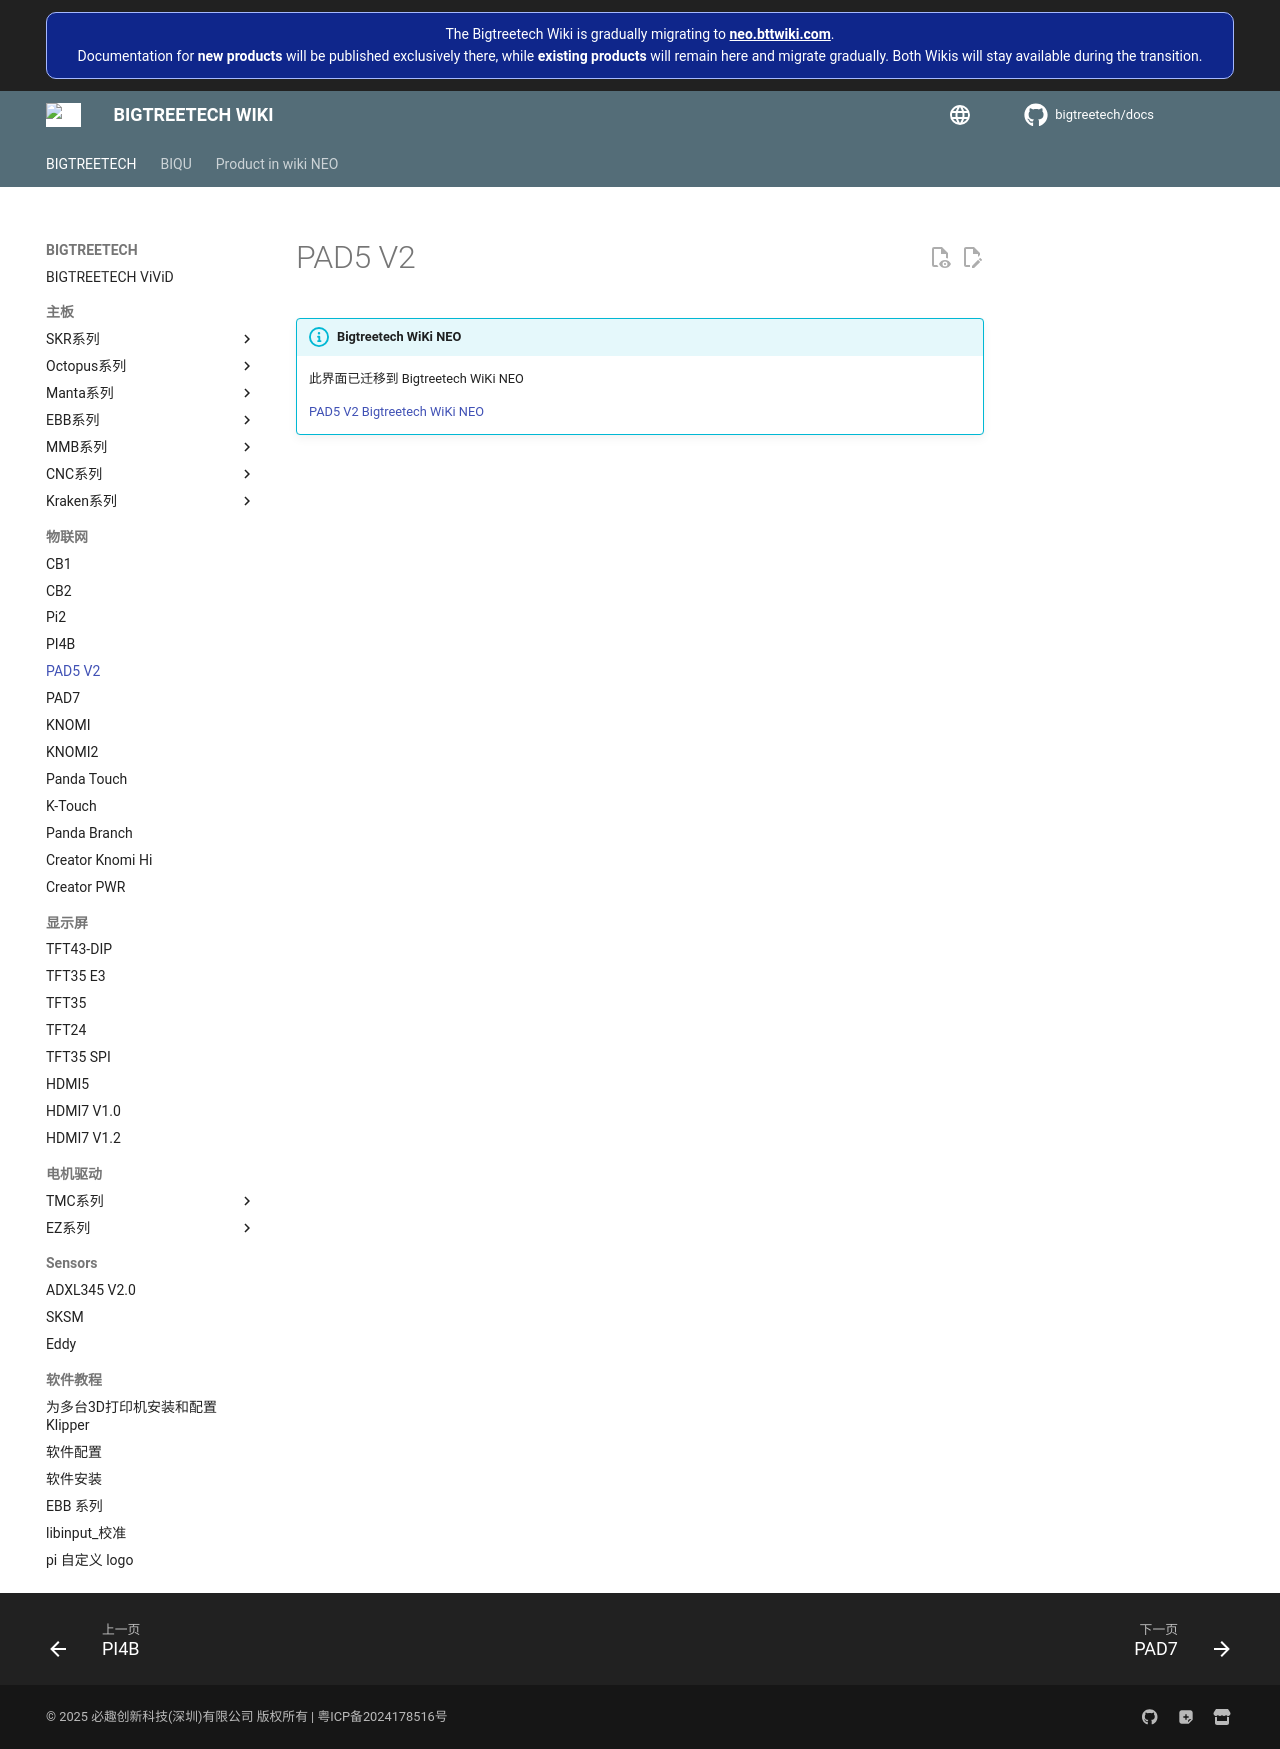

repository: bigtreetech/docs · page: zh/PAD5_V2.html · generator: mkdocs

# PAD5 V2
!!! info "Bigtreetech WiKi NEO"
    This page move to Bigtreetech WiKi NEO

    [PAD5 V2 Bigtreetech WiKi NEO](https://neo.bttwiki.com/en/docs/board-docs/iot-series/iot-pad5-v2/)
